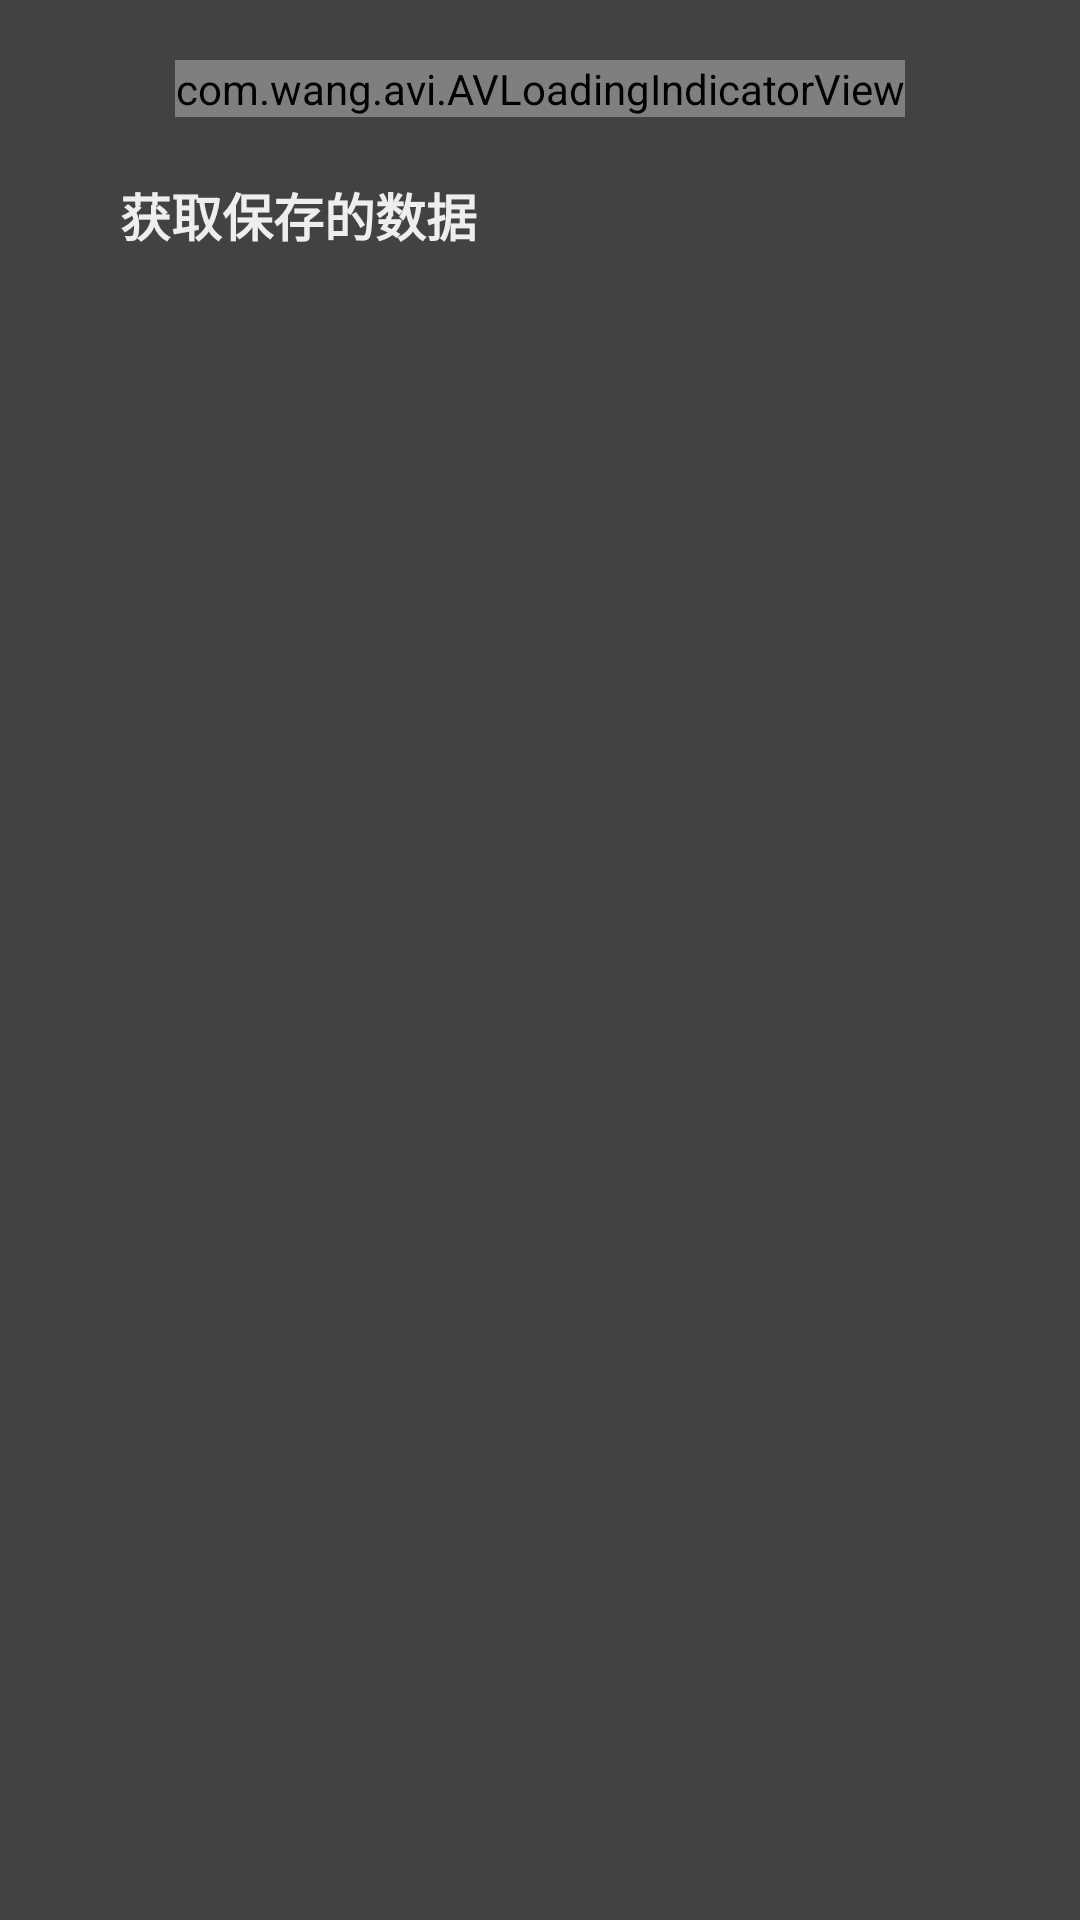

This screen was rendered from an Android layout file. Write that file and the resources it references.
<!-- AndroidManifest.xml: application theme MyMaterialTheme -->
<!-- res/layout/custom_progress_dialog.xml -->
<?xml version="1.0" encoding="utf-8"?>
<RelativeLayout xmlns:android="http://schemas.android.com/apk/res/android"
    xmlns:app="http://schemas.android.com/apk/res-auto"
    android:layout_width="wrap_content"
    android:layout_height="wrap_content"
    android:background="#424242"
    android:translationZ="6dp"
    android:padding="10dp">

    <com.wang.avi.AVLoadingIndicatorView
        android:id="@+id/avloadingIndicatorView2"
        android:layout_width="wrap_content"
        android:layout_height="wrap_content"
        android:layout_centerHorizontal="true"
        android:visibility="visible"
        android:layout_marginTop="10dp"
        app:indicatorName="BallTrianglePath"
        app:indicatorColor="#FF8800" />

    <TextView
        android:layout_width="wrap_content"
        android:layout_height="wrap_content"
        android:layout_below="@+id/avloadingIndicatorView2"
        android:layout_marginTop="20dp"
        android:text="@string/Getting_Saved_Data"
        android:layout_marginRight="30dp"
        android:layout_marginLeft="30dp"
        android:typeface="sans"
        android:textStyle="bold"
        android:textColor="#EEEEEE"
        android:layout_marginBottom="10dp"
        android:textSize="17dp" />
</RelativeLayout>
<!-- resources referenced by this layout -->
<resources>
  <string name="Getting_Saved_Data">获取保存的数据</string>
  <style name="MyMaterialTheme" parent="MyMaterialTheme.Base">
      </style>
  <style name="MyMaterialTheme.Base" parent="Theme.AppCompat.Light.DarkActionBar">
          <item name="windowNoTitle">true</item>
          <item name="windowActionBar">false</item>
          <item name="colorPrimary">@color/colorPrimary</item>
          <item name="colorPrimaryDark">@color/colorPrimaryDark</item>
          <item name="colorAccent">@color/colorAccent</item>
      </style>
  <color name="colorPrimary">#000000</color>
  <color name="colorPrimaryDark">#000000</color>
  <color name="colorAccent">#FFFFFF</color>
  
      // 配置颜色
</resources>
